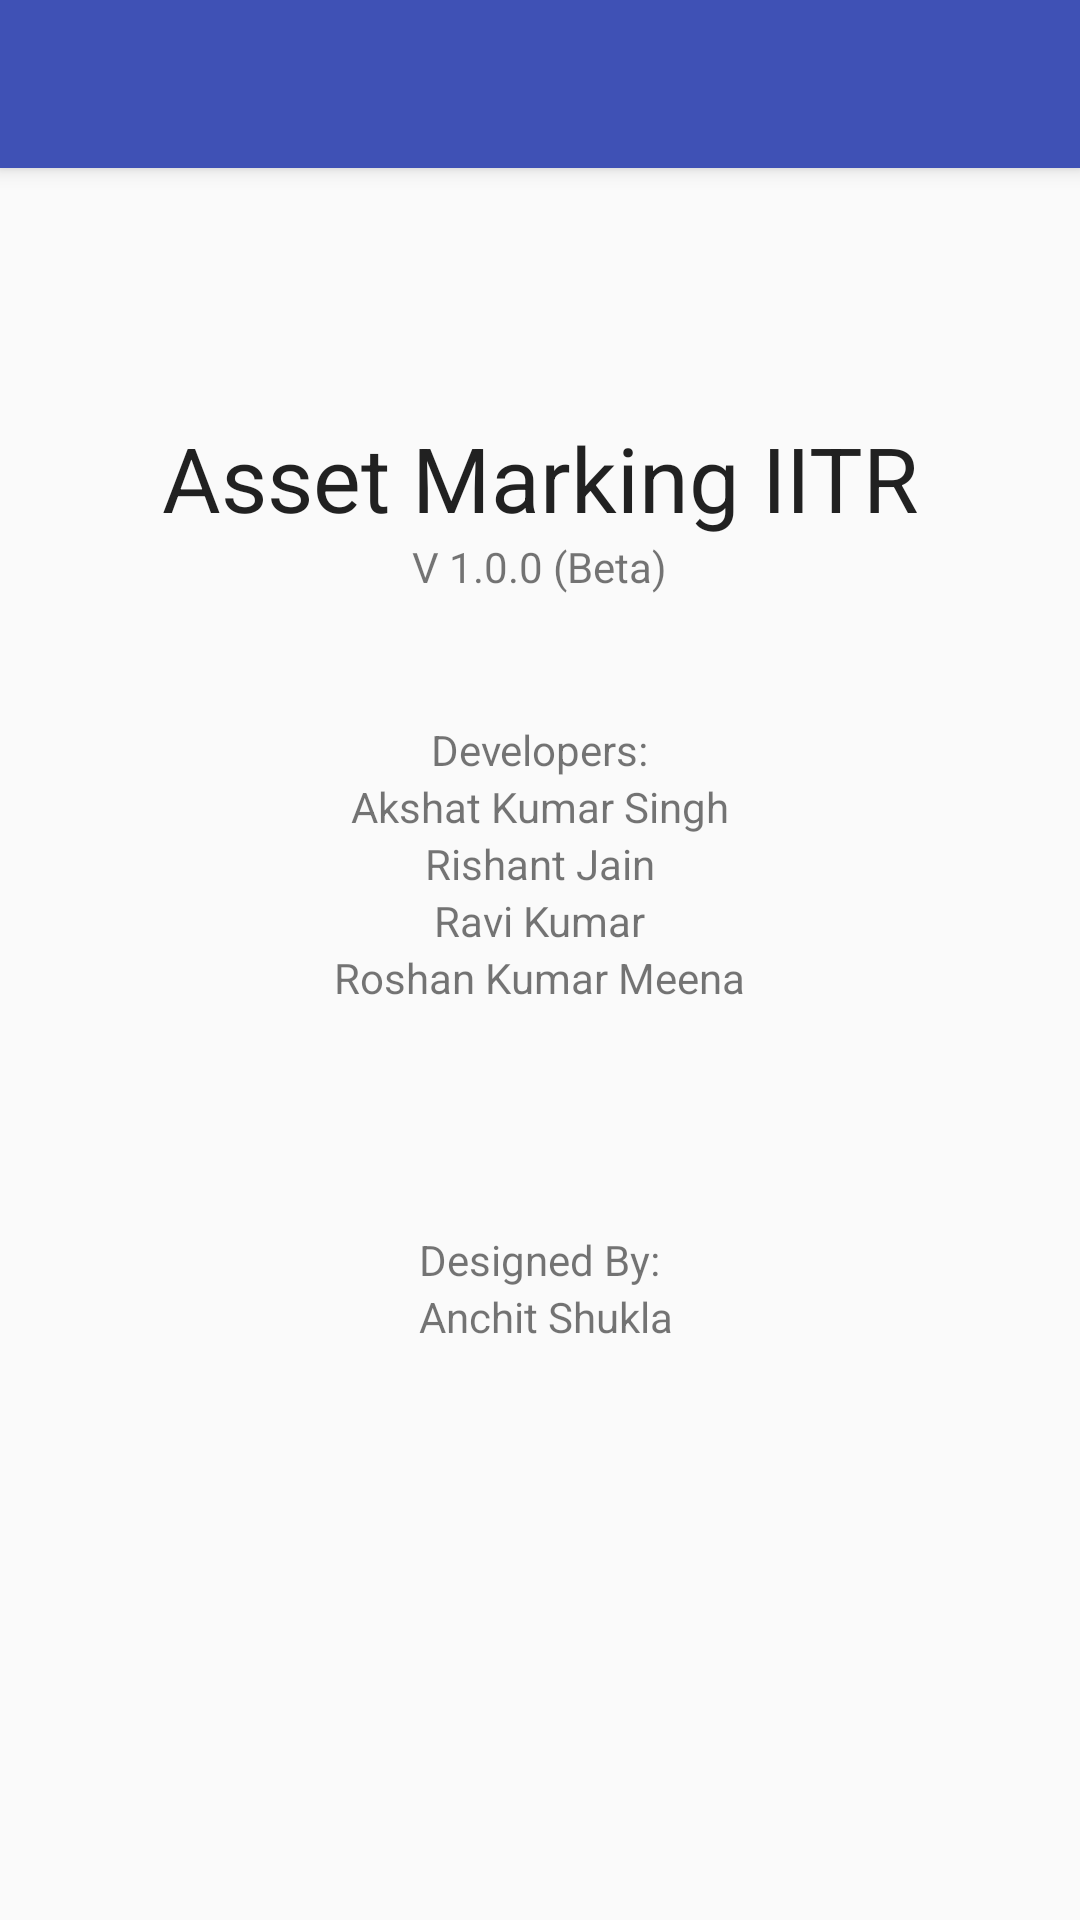

Produce the Android XML layout that renders to this screen, including the resource entries it uses.
<!-- AndroidManifest.xml: application theme AppTheme.NoActionBar -->
<!-- res/layout/activity_credits.xml -->
<?xml version="1.0" encoding="utf-8"?>
<LinearLayout xmlns:android="http://schemas.android.com/apk/res/android"
    xmlns:tools="http://schemas.android.com/tools"
    xmlns:app="http://schemas.android.com/apk/res-auto"
    android:orientation="vertical"
    android:layout_width="match_parent"
    android:layout_height="match_parent"
    android:weightSum="1">
<android.support.v7.widget.Toolbar
    android:id="@+id/my_toolbar"
    android:layout_width="match_parent"
    android:layout_height="?attr/actionBarSize"
    android:background="?attr/colorPrimary"
    android:elevation="4dp"
    android:theme="@style/ThemeOverlay.AppCompat.ActionBar"
    app:popupTheme="@style/ThemeOverlay.AppCompat.Light"/>
<RelativeLayout xmlns:android="http://schemas.android.com/apk/res/android"
    xmlns:tools="http://schemas.android.com/tools"
    android:id="@+id/activity_credits"
    android:layout_width="match_parent"
    android:layout_height="match_parent"
    android:paddingBottom="@dimen/activity_vertical_margin"
    android:paddingLeft="@dimen/activity_horizontal_margin"
    android:paddingRight="@dimen/activity_horizontal_margin"
    android:paddingTop="@dimen/activity_vertical_margin"
    tools:context="com.geomatics.hilarious.Credits">


    <TextView
        android:text="V 1.0.0 (Beta)"
        android:layout_width="wrap_content"
        android:layout_height="wrap_content"
        android:layout_below="@+id/appname"
        android:layout_centerHorizontal="true"
        android:id="@+id/version" />

    <TextView
        android:text="Akshat Kumar Singh"
        android:layout_width="wrap_content"
        android:layout_height="wrap_content"
        android:id="@+id/textView4"
        android:layout_below="@+id/developers"
        android:layout_centerHorizontal="true" />

    <TextView
        android:text="Rishant Jain"
        android:layout_width="wrap_content"
        android:layout_height="wrap_content"
        android:layout_below="@+id/textView4"
        android:layout_centerHorizontal="true"
        android:id="@+id/textView5" />

    <TextView
        android:text="Ravi Kumar"
        android:layout_width="wrap_content"
        android:layout_height="wrap_content"
        android:layout_below="@+id/textView5"
        android:layout_centerHorizontal="true"
        android:id="@+id/textView6" />

    <TextView
        android:text="Roshan Kumar Meena"
        android:layout_width="wrap_content"
        android:layout_height="wrap_content"
        android:id="@+id/textView7"
        android:paddingLeft="16dp"
        android:paddingRight="16dp"
        android:layout_below="@+id/textView6"
        android:layout_centerHorizontal="true" />

    <TextView
        android:text="Developers:"
        android:layout_width="wrap_content"
        android:layout_height="wrap_content"
        android:layout_marginTop="42dp"
        android:id="@+id/developers"
        android:layout_below="@+id/version"
        android:layout_centerHorizontal="true" />

    <TextView
        android:text="Asset Marking IITR"
        android:layout_width="wrap_content"
        android:layout_height="wrap_content"
        android:id="@+id/appname"
        android:textAppearance="@android:style/TextAppearance.Material.Large"
        android:textSize="30sp"
        android:fontFamily="sans-serif"
        android:layout_alignParentTop="true"
        android:layout_centerHorizontal="true"
        android:layout_marginTop="83dp" />

    <TextView
        android:text="Designed By:"
        android:layout_width="wrap_content"
        android:layout_height="wrap_content"
        android:layout_below="@+id/textView7"
        android:layout_centerHorizontal="true"
        android:layout_marginTop="75dp"
        android:id="@+id/textView8" />

    <TextView
        android:text="Anchit Shukla"
        android:layout_width="wrap_content"
        android:layout_height="wrap_content"
        android:id="@+id/textView10"
        android:layout_below="@+id/textView8"
        android:layout_alignLeft="@+id/textView8"
        android:layout_alignStart="@+id/textView8" />

</RelativeLayout>
</LinearLayout>
<!-- resources referenced by this layout -->
<resources>
  <style name="AppTheme.NoActionBar">
          <item name="windowActionBar">false</item>
          <item name="windowNoTitle">true</item>
      </style>
</resources>
